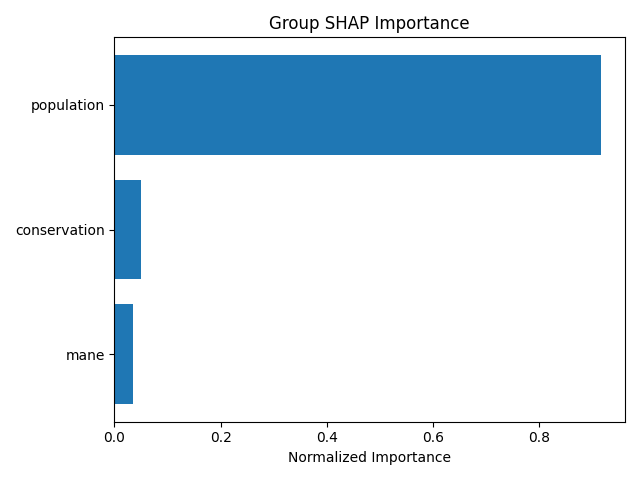

Source data for this figure (header and first rows):
group, mean_importance, std_importance, num_features, normalized_importance
population, 2.398, 20.35, 6, 0.916
conservation, 0.1298, 0.2329, 12, 0.04957
mane, 0.09004, 0.1837, 4, 0.0344
